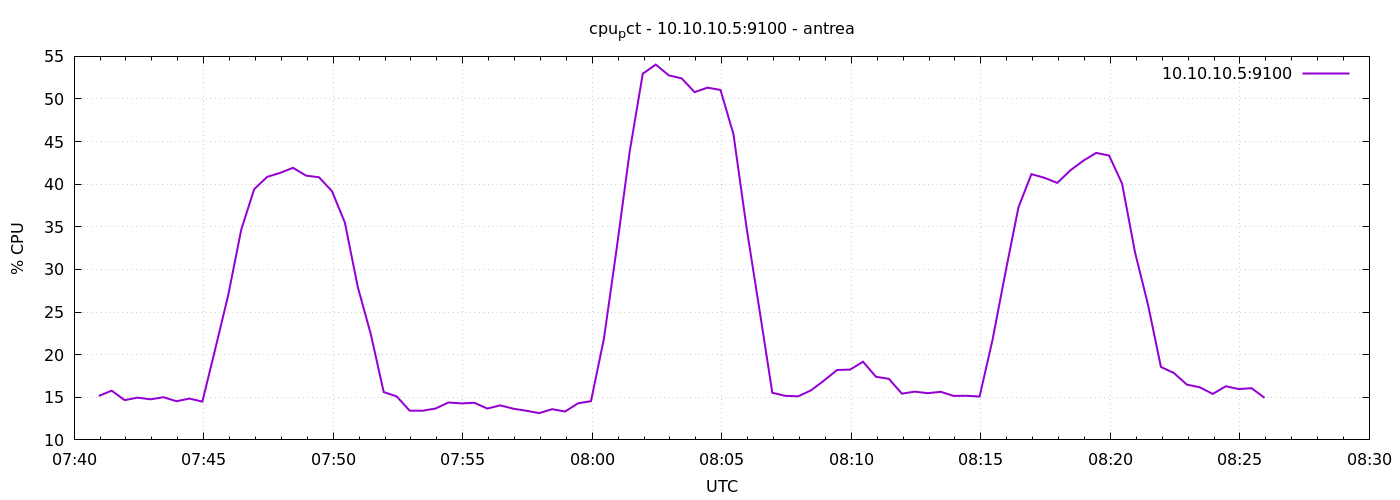

Values plotted in this chart, from the file beside it:
1777966857	15.15714285714369
1777966887	15.78
1777966917	14.67
1777966947	14.96
1777966977	14.76
1777967007	15.01
1777967037	14.54
1777967067	14.85
1777967097	14.5
1777967127	20.7
1777967157	27.01
1777967187	34.66
1777967217	39.42
1777967247	40.86
1777967277	41.33
1777967307	41.92
1777967337	41.01
1777967367	40.82
1777967397	39.2
1777967427	35.5
1777967457	27.93
1777967487	22.42
1777967517	15.61
1777967547	15.1
1777967577	13.43
1777967607	13.42
1777967637	13.68
1777967667	14.39
1777967697	14.28
1777967727	14.36
1777967757	13.68
1777967787	14.05
1777967817	13.66
1777967847	13.42
1777967877	13.14
1777967907	13.61
1777967937	13.33
1777967967	14.3
1777967997	14.54
1777968027	21.88
1777968057	32.63
1777968087	43.95
1777968117	52.97
1777968147	54.04
1777968177	52.78
1777968207	52.42
1777968237	50.8
1777968267	51.33
1777968297	51.06
1777968327	45.86
1777968357	35.01
1777968387	25.34
1777968417	15.53
1777968447	15.17
1777968477	15.11
1777968507	15.83
1777968537	16.98
1777968567	18.2
1777968597	18.25
1777968627	19.17
1777968657	17.41
... 30 more rows
